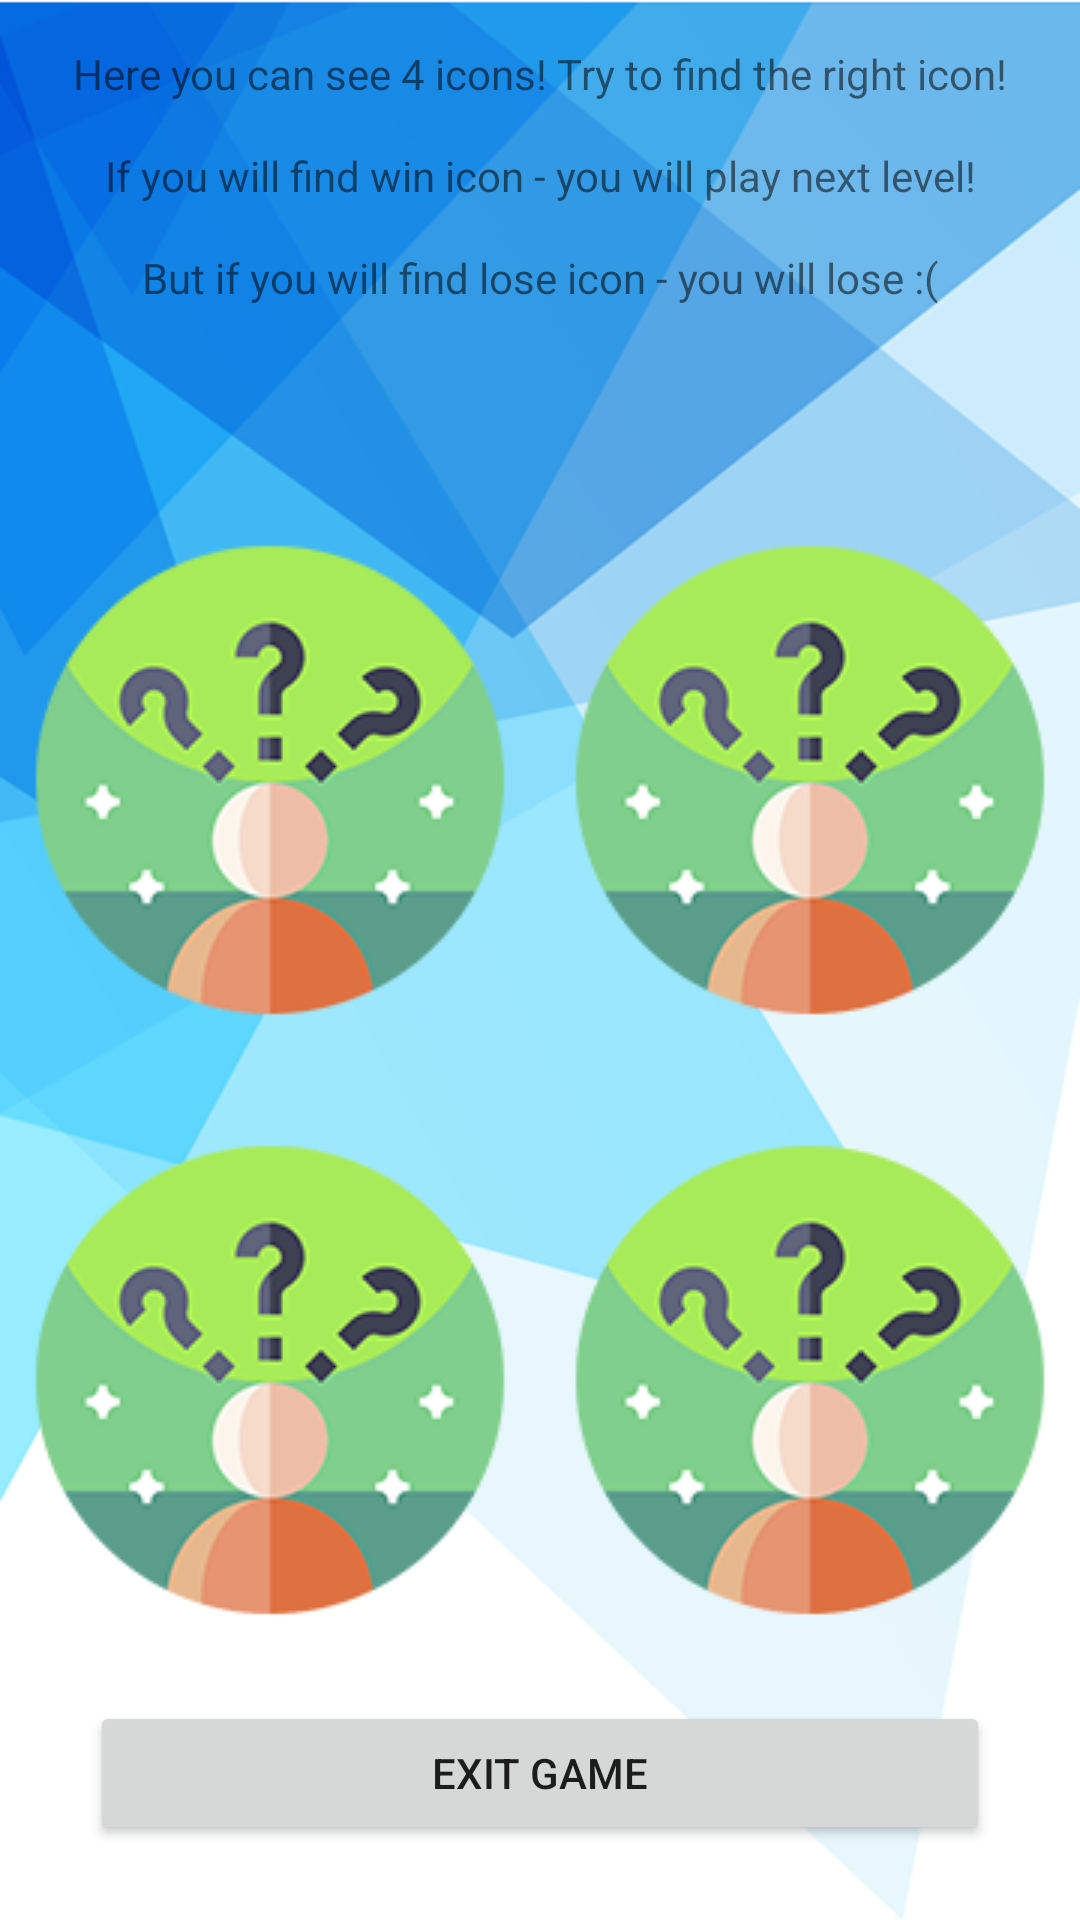

Android layout source for this screen:
<!-- AndroidManifest.xml: application theme Theme.1xxbetBonuses -->
<!-- res/layout/activity_game_level_one.xml -->
<?xml version="1.0" encoding="utf-8"?>
<androidx.constraintlayout.widget.ConstraintLayout xmlns:android="http://schemas.android.com/apk/res/android"
    xmlns:app="http://schemas.android.com/apk/res-auto"
    xmlns:tools="http://schemas.android.com/tools"
    android:layout_width="match_parent"
    android:layout_height="match_parent"
    android:background="@drawable/back"
    tools:context=".GameLevelOneActivity">

    <Button
        android:id="@+id/buttonExitLevelOne"
        android:layout_width="300dp"
        android:layout_height="wrap_content"
        android:layout_marginBottom="25dp"
        app:cornerRadius="15dp"
        android:text="Exit Game"
        app:layout_constraintBottom_toBottomOf="parent"
        app:layout_constraintEnd_toEndOf="parent"
        app:layout_constraintStart_toStartOf="parent" />

    <LinearLayout
        android:layout_width="match_parent"
        android:layout_height="wrap_content"
        android:layout_marginTop="30dp"
        android:orientation="horizontal"
        app:layout_constraintEnd_toEndOf="parent"
        app:layout_constraintStart_toStartOf="parent"
        app:layout_constraintTop_toBottomOf="@+id/linearLayout">

        <ImageView
            android:id="@+id/imageView6"
            android:layout_width="wrap_content"
            android:layout_height="wrap_content"
            android:layout_weight="1"
            android:src="@drawable/question_icon" />

        <ImageView
            android:id="@+id/imageView5"
            android:layout_width="wrap_content"
            android:layout_height="wrap_content"
            android:layout_weight="1"
            android:src="@drawable/question_icon" />
    </LinearLayout>

    <LinearLayout
        android:id="@+id/linearLayout"
        android:layout_width="match_parent"
        android:layout_height="wrap_content"
        android:layout_marginTop="175dp"
        android:orientation="horizontal"
        app:layout_constraintEnd_toEndOf="parent"
        app:layout_constraintStart_toStartOf="parent"
        app:layout_constraintTop_toTopOf="parent">

        <ImageView
            android:id="@+id/imageView4"
            android:layout_width="wrap_content"
            android:layout_height="wrap_content"
            android:layout_weight="1"
            android:src="@drawable/question_icon" />

        <ImageView
            android:id="@+id/imageView3"
            android:layout_width="wrap_content"
            android:layout_height="wrap_content"
            android:layout_weight="1"
            android:src="@drawable/question_icon" />
    </LinearLayout>

    <TextView
        android:id="@+id/textView"
        android:layout_width="wrap_content"
        android:layout_height="wrap_content"
        android:layout_marginTop="15dp"
        android:text="Here you can see 4 icons! Try to find the right icon!"
        app:layout_constraintEnd_toEndOf="parent"
        app:layout_constraintStart_toStartOf="parent"
        app:layout_constraintTop_toTopOf="parent" />

    <TextView
        android:id="@+id/textView2"
        android:layout_width="wrap_content"
        android:layout_height="wrap_content"
        android:layout_marginTop="15dp"
        android:text="If you will find win icon - you will play next level!"
        app:layout_constraintEnd_toEndOf="parent"
        app:layout_constraintStart_toStartOf="parent"
        app:layout_constraintTop_toBottomOf="@+id/textView" />

    <TextView
        android:id="@+id/textView3"
        android:layout_width="wrap_content"
        android:layout_height="wrap_content"
        android:layout_marginTop="15dp"
        android:text="But if you will find lose icon - you will lose :("
        app:layout_constraintEnd_toEndOf="parent"
        app:layout_constraintStart_toStartOf="parent"
        app:layout_constraintTop_toBottomOf="@+id/textView2" />
</androidx.constraintlayout.widget.ConstraintLayout>
<!-- resources referenced by this layout -->
<resources>
  <!-- drawable back: png bitmap (drawable, 60107 bytes) -->
  <!-- drawable question_icon: png bitmap (drawable, 19192 bytes) -->
  <style name="Theme.1xxbetBonuses" parent="Theme.MaterialComponents.DayNight.DarkActionBar">
          
          <item name="colorPrimary">@color/purple_500</item>
          <item name="colorPrimaryVariant">@color/purple_700</item>
          <item name="colorOnPrimary">@color/white</item>
          
          <item name="colorSecondary">@color/teal_200</item>
          <item name="colorSecondaryVariant">@color/teal_700</item>
          <item name="colorOnSecondary">@color/black</item>
          
          <item name="android:statusBarColor" tools:targetApi="l">?attr/colorPrimaryVariant</item>
          
      </style>
  <!-- not gathered from this repository: default colours our renderer supplied (Android Studio template values) -->
  <color name="purple_500">#FF6200EE</color>
  <color name="purple_700">#FF3700B3</color>
  <color name="teal_200">#FF03DAC5</color>
  <color name="teal_700">#FF018786</color>
  <color name="black">#FF000000</color>
  <color name="white">#FFFFFFFF</color>
</resources>
